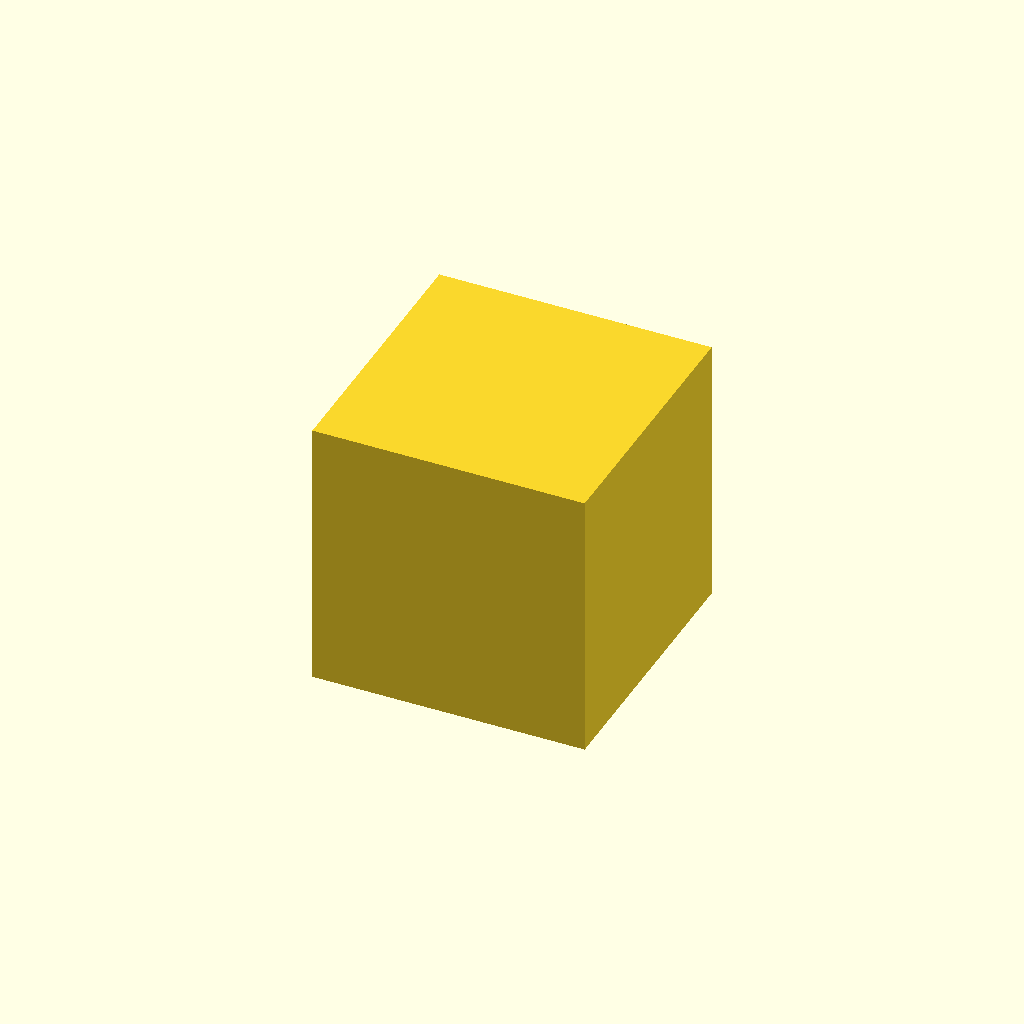
Cell 1: the model at its default parameters.
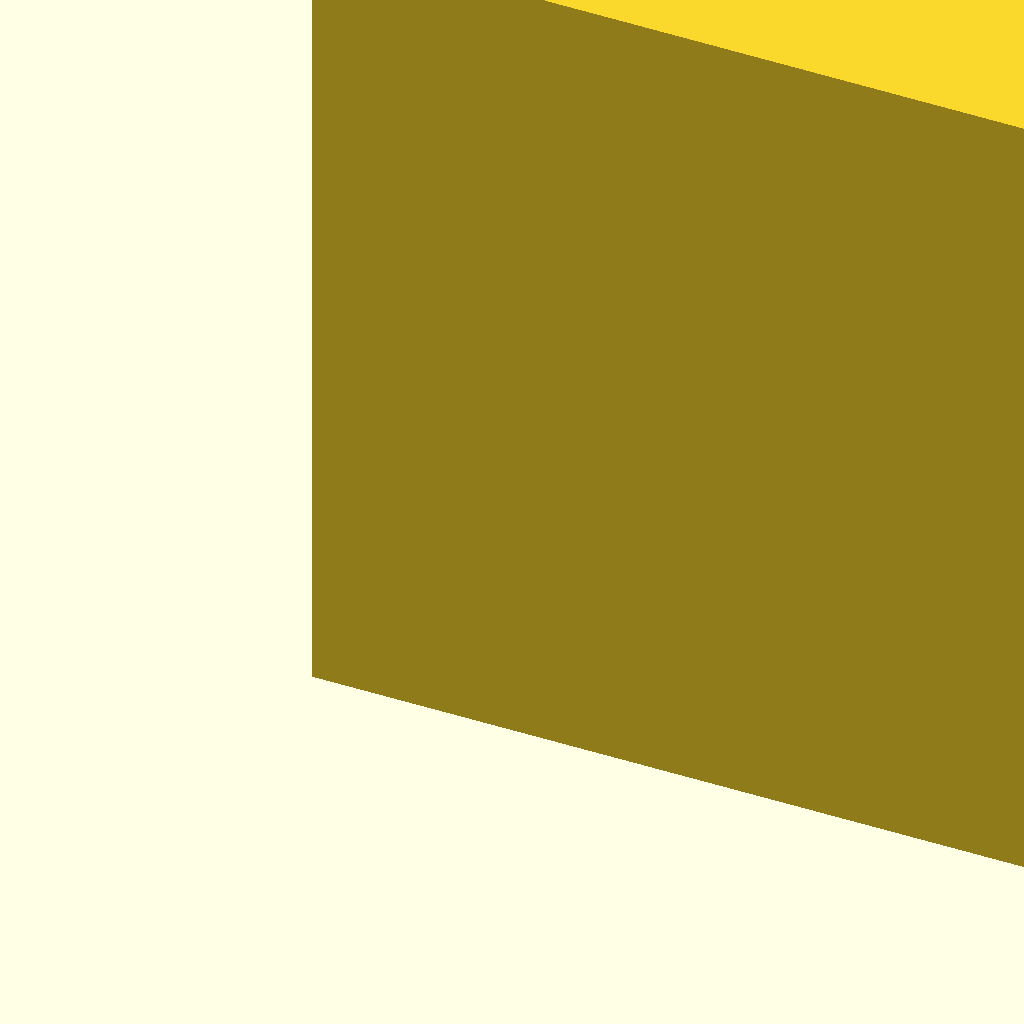
Cell 2 — size set to 60, the other parameters unchanged.
All cells are drawn from one camera (rotation 55°, 0°, 25°, orthographic, colour scheme Cornfield), so only the parameter changes between them.
The OpenSCAD source (examples/open-mesh.scad):
// A polyhedron with one face missing. Tests the open-edge warning and STEP
// export of an open shell (OPEN_SHELL instead of a solid).

size = 20; // [5:1:60]
missing_face = true;

faces = [
    [0, 1, 2, 3], // bottom
    [4, 5, 1, 0], [7, 6, 5, 4], [5, 6, 2, 1], [6, 7, 3, 2], [7, 4, 0, 3],
];
polyhedron(
    points = [[0, 0, 0], [size, 0, 0], [size, size, 0], [0, size, 0],
              [0, 0, size], [size, 0, size], [size, size, size], [0, size, size]],
    faces = missing_face ? [for (i = [1 : len(faces) - 1]) faces[i]] : faces
);
Parameter table extracted from the source (name, type, default, range or options):
size: number, default 20, range 5 to 60, step 1
missing_face: bool, default true
